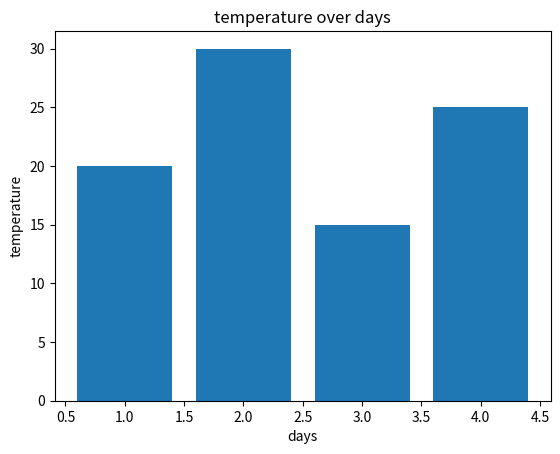

Source code (Python):
import matplotlib.pyplot as plt

x=[1, 2, 3, 4]
y = [20, 30, 15, 25]

plt.bar(x,y)
plt.title("temperature over days")
plt.xlabel("days")
plt.ylabel("temperature")
plt.show()
